pico-8 play session: mixed d-pad (fixed 12-tick cycle)

[t = 1 s] mixed d-pad (1.2s cycle ×~1): → ← ↑ ↓ + 🅾/❎ taps, ~1s
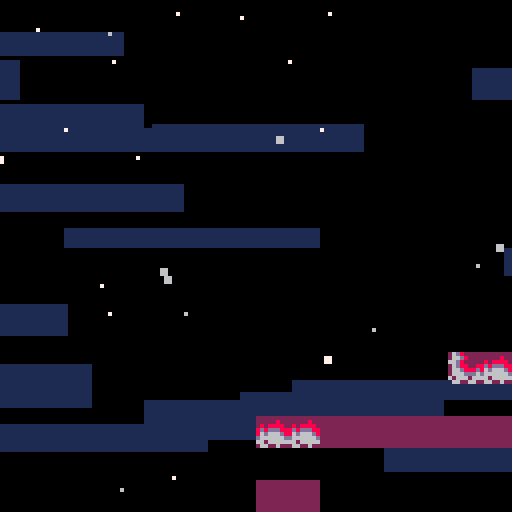
[t = 4 s] mixed d-pad (1.2s cycle ×~3): → ← ↑ ↓ + 🅾/❎ taps, ~4s
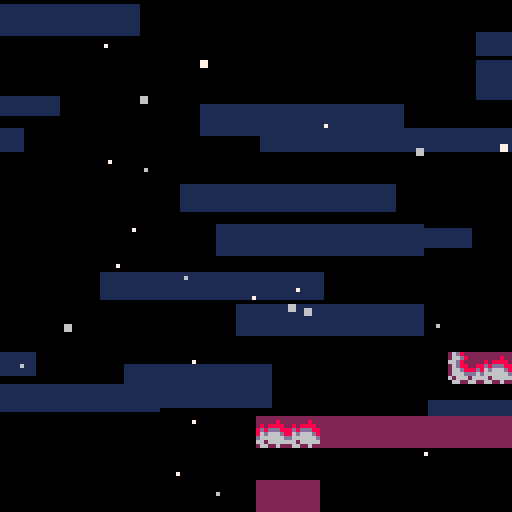
[t = 6 s] mixed d-pad (1.2s cycle ×~5): → ← ↑ ↓ + 🅾/❎ taps, ~6s
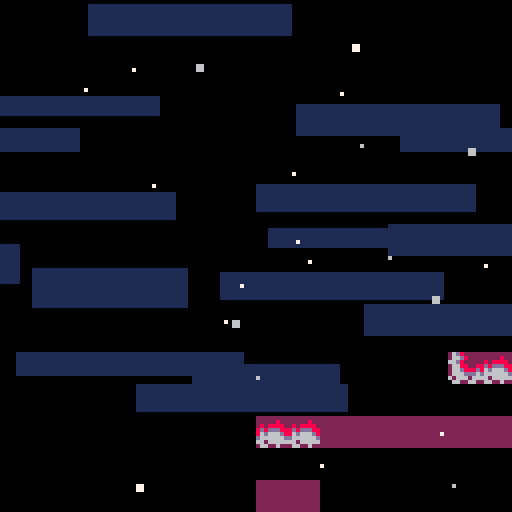
[t = 8 s] mixed d-pad (1.2s cycle ×~6): → ← ↑ ↓ + 🅾/❎ taps, ~8s
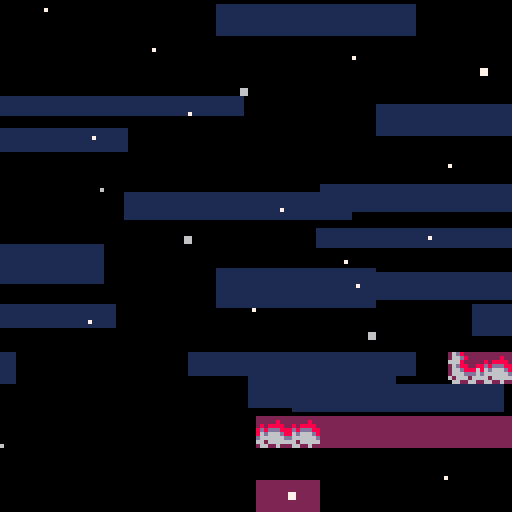

pico-8 cartridge
version 41
__lua__
--newleste.p8 core

--core programming by antibrain
--core sprites by antibrain

--original game by:
--maddy thorson + noel berry

-- based on evercore v2.0.2
--with major project contributions by
--taco360, meep, gonengazit, and akliant

-- [data structures]

function vector(x,y)
  return {x=x,y=y}
end

function rectangle(x,y,w,h)
  return {x=x,y=y,w=w,h=h}
end

-- [globals]


objects,got_fruit, --tables
freeze,delay_restart,sfx_timer,ui_timer, --timers
cam_x,cam_y,cam_spdx,cam_spdy,cam_gain,cam_offx,cam_offy, --camera values <camtrigger>
_pal, --for outlining
shake,screenshake
=
{},{},
0,0,0,-99,
0,0,0,0,0.1,0,0,
pal,
0,false

lava=false
lt=0

local _g=_ENV --for writing to global vars

-- [entry point]

function _init()
  max_djump,deaths,frames,seconds,minutes,time_ticking,berry_count=1,0,0,0,0,true,0
  music(0,0,7)
  load_level(1)
end


-- [effects]

clouds={}
for i=0,16 do
  add(clouds,{
    x=rnd"128",
    y=rnd"128",
    spd=1+rnd"4",
    w=32+rnd"32"
  })
end

particles={}
for i=0,24 do
  add(particles,{
    x=rnd"128",
    y=rnd"128",
    s=flr(rnd"1.25"),
    spd=0.25+rnd"5",
    off=rnd(),
    c=6+rnd"2",
  })
end

dead_particles={}

-- [player entity]

player={
  init=function(_ENV)
    djump, hitbox, collides,layer = max_djump, rectangle(1,3,6,5), true,2
    canslide=true
    --<fruitrain>--
    -- ^ refers to setting berry_timer and berry_count to 0
    foreach(split"grace,jbuffer,dash_time,dash_effect_time,dash_target_x,dash_target_y,dash_accel_x,dash_accel_y,spr_off,berry_timer,berry_count", function(var)
      _ENV[var]=0
    end)
    create_hair(_ENV)
  end,
  update=function(_ENV)
    if pause_player then
      return
    end

    -- horizontal input
    local h_input=split"0,-1,1,1"[btn()%4+1]

    -- spike collision / bottom death
    if is_flag(0,0,-1) or
	    y>lvl_ph and not exit_bottom and not center then
	    kill_player(_ENV)
	   elseif center then
      if _ENV.y>lvl_ph+16 then
       _ENV.y=-16
      end
    end
    
    if lavaactive=="true" then
     if _ENV.y>ly-4 or _ENV.y<ly-96 then
      kill_player(_ENV)
     end
    elseif lavaactive=="up" then
     if _ENV.y>ly-4 then
      kill_player(_ENV)
     end 
    end

    -- on ground checks
    local on_ground=is_solid(0,1)

        -- <fruitrain> --
    if is_solid(0,1,true) then
      berry_timer+=1
    else
      berry_timer, berry_count=0, 0
    end

    for i,f in inext,fruitrain do
      if f.type==fruit and not f.golden and berry_timer>5 then
        -- to be implemented:
        -- save berry
        -- save golden
        berry_count+=1
        _g.berry_count+=1
        berry_timer, got_fruit[f.fruit_id]=-5, true
        init_object(lifeup, f.x, f.y,berry_count)
        del(fruitrain, f)
        destroy_object(f);
        (fruitrain[i] or {}).target=f.target
      end
    end
    -- </fruitrain> --

    -- landing smoke
    if on_ground and not was_on_ground then
      init_smoke(0,4)
    end

    -- jump and dash input
    local jump,dash=btn(🅾️) and not p_jump,btn(❎) and not p_dash
    p_jump,p_dash=btn(🅾️),btn(❎)

    -- jump buffer
    if jump then
      jbuffer=5
    end
    jbuffer=max(jbuffer-1)

    -- grace frames and dash restoration
    if on_ground then
      grace=7
      if djump<max_djump and not is_core(0,1) then
        psfx"22"
        djump=max_djump
      end
    end
    grace=max(grace-1)

    -- dash effect timer (for dash-triggered events, e.g., berry blocks)
    dash_effect_time-=1

    -- dash startup period, accel toward dash target speed
    if dash_time>0 then
      init_smoke()
      dash_time-=1
      spd=vector(
        appr(spd.x,dash_target_x,dash_accel_x),
        appr(spd.y,dash_target_y,dash_accel_y)
      )
    else
      -- x movement
      local accel=on_ground and 0.6 or 0.4

      -- set x speed
      spd.x=abs(spd.x)<=1 and
        appr(spd.x,h_input,accel) or
        appr(spd.x,sign(spd.x),0.15)

      -- facing direction
      if spd.x~=0 then
        flip.x=spd.x<0
      end

      -- y movement
      local maxfall=2

      -- wall slide
      if is_solid(h_input,0) and _ENV.canslide then
        maxfall=0.4
        -- wall slide smoke
        if rnd()<0.2 then
          init_smoke(h_input*6)
        end
      end

      -- apply gravity
      if not on_ground then
        spd.y=appr(spd.y,maxfall,abs(spd.y)>0.15 and 0.21 or 0.105)
      end

      -- jump
      if jbuffer>0 then
        if grace>0 then
          -- normal jump
          psfx"18"
          jbuffer,grace,spd.y=0,0,-2
          init_smoke(0,4)
        else
          -- wall jump
          local wall_dir=is_solid(-3,0) and -1 or is_solid(3,0) and 1
          if wall_dir then
            psfx"19"
            jbuffer,spd=0,vector(wall_dir*-2,-2)
            -- wall jump smoke
            init_smoke(wall_dir*6)
          end
        end
      end

      -- dash
      if dash then
        if djump>0 then
          init_smoke()
          djump-=1
          dash_time,_g.has_dashed,dash_effect_time=4, true, 10
          -- vertical input
          local v_input=btn(⬆️) and -1 or btn(⬇️) and 1 or 0
          -- calculate dash speeds
          local dspd=h_input&v_input==0 and 5 or 3.5355339059
          spd=vector(h_input~=0 and h_input*dspd or
          v_input~=0 and 0 or flip.x and -1 or 1,
          v_input*dspd)
          -- effects
          psfx"20"
          _g.freeze,_g.shake=2,5
          -- dash target speeds and accels
          dash_target_x,dash_target_y,dash_accel_x,dash_accel_y=
          2*sign(spd.x), split"-1.5,0,2"[v_input+2],
          v_input==0 and 1.5 or 1.06066017177 , spd.x==0 and 1.5 or 1.06066017177 -- 1.5 * sqrt()


          -- emulate soft dashes
          if ph_input==-h_input and oob(ph_input,0) then
            spd.x=0
          end

        else
          -- failed dash smoke
          psfx"21"
          init_smoke()
        end
      end
    end

    -- animation
    spr_off+=0.25
    sprite = on_ground and (
      btn(⬇️) and 6 or -- crouch
      btn(⬆️) and 7 or -- look up
      spd.x*h_input~=0 and 1+spr_off%4 or 1) -- walk or stand
      or is_solid(h_input,0) and 5 or 3 -- wall slide or mid air

    update_hair(_ENV)

    -- exit level (except summit)
    if (exit_right and left()>=lvl_pw or
        exit_top and y<-4 or
        exit_left and right()<0 or
        exit_bottom and top()>=lvl_ph) and levels[lvl_id+1] then
      next_level()
    end

    -- was on the ground, previous horizontal input (for soft dashes)
    was_on_ground,ph_input=on_ground, h_input
  end,

  draw=function(_ENV)
    -- draw player hair and sprite
    pal(2,djump==2 and 8 or 2)
    pal(8,djump==1 and 8 or djump==2 and 2 or 12)
    draw_hair(_ENV)
    draw_obj_sprite(_ENV)
    pal()
  end
}

function create_hair(_ENV)
  hair={}
  for i=1,5 do
    add(hair,vector(x,y))
  end
end


function update_hair(_ENV)
  local last=vector(x+(flip.x and 6 or 1),y+(btn(⬇️) and 4 or 2.9))
  foreach(hair, function(h)
    h.x+=(last.x-h.x)/1.5
    h.y+=(last.y+0.5-h.y)/1.5
    last=h
  end)
end

function draw_hair(_ENV)
  for i,h in inext,hair do
    circfill(round(h.x),round(h.y),split"2,2,1,1,1"[i],8)
  end
end

-- [other entities]

player_spawn={
  init=function(_ENV)
    layer=2
    sfx"15"
    sprite=3
    target=y
    y=min(y+48,lvl_ph)
    _g.cam_x,_g.cam_y=mid(x,64,lvl_pw-64),mid(y,64,lvl_ph-64)
    spd.y=-4
    state=0
    delay=0
    create_hair(_ENV)
    djump=max_djump
    --- <fruitrain> ---
    foreach(fruitrain, function(f)
      --this gets called many times but saves tokens for checking if fruitrain is empty
      fruitrain[1].target=_ENV

      add(objects,f)
      f.x,f.y=x,y
      fruit.init(f)
    end)
    --- </fruitrain> ---
  end,
  update=function(_ENV)
    -- jumping up
    if state==0 and y<target+16 then
        state,delay=1, 3
    -- falling
    elseif state==1 then
      spd.y+=0.5
      if spd.y>0 then
        if delay>0 then
          -- stall at peak
          spd.y=0
          delay-=1
        elseif y>target then
          -- clamp at target y
          y,spd,state,delay,_g.shake=target,vector(0,0),2,5,4
          init_smoke(0,4)
          sfx"16"
        end
      end
    -- landing and spawning player object
    elseif state==2 then
      delay-=1
      sprite=6
      if delay<0 then
        destroy_object(_ENV)
        local p=init_object(player,x,y);
        --- <fruitrain> ---
        (fruitrain[1] or {}).target=p
        --- </fruitrain> ---
      end
    end
    update_hair(_ENV)
  end,
  draw=player.draw
  -- draw=function(this)
  --   set_hair_color(max_djump)
  --   draw_hair(this,1)
  --   draw_obj_sprite(this)
  --   unset_hair_color()
  -- end
}

--<camtrigger>--
camera_trigger={
  update=function(_ENV)
    if timer and timer>0 then
      timer-=1
      if timer==0 then
        _g.cam_offx,_g.cam_offy=offx,offy
      else
        _g.cam_offx+=cam_gain*(offx-cam_offx)
        _g.cam_offy+=cam_gain*(offy-cam_offy)
      end
    elseif player_here() then
      timer=5
    end
  end
}
--</camtrigger>--


spring={
  init=function(_ENV)
    delta,dir=0,sprite==9 and 0 or is_solid(-1,0) and 1 or -1
  end,
  update=function(_ENV)
    delta*=0.75
    --can save tokens by setting hit as _ENV
    --but i'm not desperate enough yet
    local hit=player_here()
    if hit then
      if dir==0 then
        hit.move(0,y-hit.y-4,1)
        hit.spd.x*=0.2
        hit.spd.y=-3
      else
        hit.move(x+dir*4-hit.x,0,1)
        hit.spd=vector(dir*3,-1.5)
      end
      hit.dash_time,hit.dash_effect_time,delta,hit.djump=0,0,4,max_djump
    end
  end,
  draw=function(_ENV)
    local delta=flr(delta)
    if dir==0 then
      sspr(72,0,8,8-delta,x,y+delta)
    else
      spr(8,dir==-1 and x+delta or x,y,1-delta/8,1,dir==1)
    end
  end
}

refill={
  init=function(_ENV)
    offset,timer,hitbox=rnd(),0,rectangle(-1,-1,10,10)
  end,
  update=function(_ENV)
    if timer>0 then
      timer-=1
      if timer==0 then
        psfx"12"
        init_smoke()
      end
    else
      offset+=0.02
      local hit=player_here()
      if hit and hit.djump<max_djump then
        psfx"11"
        init_smoke()
        hit.djump,timer=max_djump,60
      end
    end
  end,
  draw=function(_ENV)
    if timer==0 then
      spr(15,x,y+sin(offset)+0.5)
    else
      -- color"7"
      -- line(x,y+4,x+3,y+7)
      -- line(x+4,y+7,x+7,y+4)
      -- line(x+7,y+3,x+4,y)
      -- line(x+3,y,x,y+3)
      foreach(split(
      [[0,4,3,7
      4,7,7,4
      7,3,4,0
      3,0,0,3]],"\n"),function(t)
        local o1,o2,o3,o4=unpack(split(t))
        line(x+o1,y+o2,x+o3,y+o4,7)
      end
      )
    end
  end
}

fall_floor={
  init=function(_ENV)
    solid_obj,state,unsafe_ground,delay=true,0,true,0
  end,
  update=function(_ENV)
    --it looks like weird stuff goes on here with the decimal constants (mostly to ensure rounding correctly), but it should be equivalent to vanilla
    --(and if i made an error, probably no one cares)
    -- idling
    if delay>0 then
      delay-=0.2
    elseif state==0 then
      for i=-1,1 do
        if check(player,i,abs(i)-1) then
          psfx"13"
          state,delay=1,2.79
          init_smoke()
          break
        end
      end
    -- shaking
    elseif state==1 then
      state,delay,collideable=2,11.79--,false
    -- invisible, waiting to reset
    else
      if not player_here() then
        psfx"12"
        state,collideable=0,true
        init_smoke()
      end
    end
    --if sprite 0 is not empty, need to fixup this
    sprite=state==1 and 25.8-delay or state==0 and 23
  end
}

smoke={
  init=function(_ENV)
    layer,spd,flip=3,vector(0.3+rnd"0.2",-0.1),vector(rnd()<0.5,rnd()<0.5)
    x+=-1+rnd"2"
    y+=-1+rnd"2"
  end,
  update=function(_ENV)
    sprite+=0.2
    if sprite>=29 then
      destroy_object(_ENV)
    end
  end
}
launch={
init=function(_ENV)
 _ENV.segments={}
 add(_ENV.segments,{x=_ENV.x,y=_ENV.y,s=65})
 _ENV.checkx=8
 _ENV.checky=0
 _ENV.c=true
 _ENV.cd=true
 _ENV.solid_obj=true
 _ENV.maxcheckx=0
 _ENV.maxchecky=0
 _ENV.q=0
 _ENV.hide=false
 _ENV.hide_for=0
 _ENV.ox=_ENV.x
 _ENV.oy=_ENV.y
 _ENV.h=0
 _ENV.e="0"
 _ENV.shatter=false
end,
update=function(_ENV)
if _ENV.c then
 if tile_at(
 (_ENV.x+_ENV.checkx)/8,
 (_ENV.y+_ENV.checky)/8)==81 then
  add(_ENV.segments,
  {x=_ENV.x+_ENV.checkx,
  y=_ENV.y+_ENV.checky,
  s=tile_at(
  (_ENV.x+_ENV.checkx)/8,
  (_ENV.y+_ENV.checky)/8),
  fx=false,
  fy=false})
  _ENV.checkx+=8
 else
  _ENV.maxcheckx=_ENV.checkx
  _ENV.maxchecky=_ENV.segments[#_ENV.segments].y
  _ENV.checky+=8
  _ENV.checkx=0
  if tile_at((_ENV.x+_ENV.checkx)/8,(_ENV.y+_ENV.checky)/8)!=81 then
   _ENV.c=false
   _ENV.hitbox=rectangle(
   0,
   0,
   _ENV.maxcheckx,
   _ENV.checky)
  end
 end
elseif _ENV.cd then 
 for i in all(_ENV.segments) do
  if i.x==_ENV.segments[#_ENV.segments].x then
   i.fx=true
   if i.y==_ENV.y then
    i.s=65
   end
  end
  if i.x==_ENV.x and i.y>_ENV.y then
   i.s=36
  end
  if i.y==_ENV.segments[#_ENV.segments].y then
   i.fy=true
   if i.x==_ENV.segments[#_ENV.segments].x or i.x==_ENV.x then
    i.s=65
   end
  end
  i.ox=i.x
  i.oy=i.y
  _ENV.x=_ENV.ox
  _ENV.y=_ENV.oy
 end
 _ENV.cd=false
end
if _ENV.hide==false and lava then 
   _ENV.hitbox=rectangle(
   -1,
   -1,
   _ENV.maxcheckx+2,
   _ENV.checky)
 hit=_ENV.player_here()
if hit and not _ENV.hide then
_ENV.q+=0.0333
if _ENV.q<0.5 then
 for i in all(_ENV.segments) do
  i.y+=_ENV.q
 end
 _ENV.y+=_ENV.q
 hit.y+=_ENV.q
elseif _ENV.q>0 then
 _ENV.q-=2
end
 _ENV.h+=1
if _ENV.h>20 then
 psfx"8"
 hit.spd=vector(hit.spd.x,-3.14)
 _ENV.hide=true
 _ENV.hide_for=80
 _ENV.h=0
 _ENV.q=0
end
end
   _ENV.hitbox=rectangle(
   0,
   0,
   _ENV.maxcheckx,
   _ENV.checky)
elseif not _ENV.hide then
   _ENV.hitbox=rectangle(
   -1,
   -1,
   _ENV.maxcheckx+2,
   _ENV.checky)
   hit=_ENV.player_here()
if hit then
 _ENV.shatter=true
end
if _ENV.shatter then
psfx"15"
_ENV.q+=0.03
if _ENV.q<0.5 then
 for i in all(_ENV.segments) do
  i.y+=_ENV.q
 end
 _ENV.y+=_ENV.q
if hit then
 hit.y+=_ENV.q
end
elseif _ENV.q>0 then
end
 _ENV.h+=1
if _ENV.h>20 then
 _ENV.hide=true
 _ENV.hide_for=80
 _ENV.h=0
 _ENV.q=0
end
end
   _ENV.hitbox=rectangle(
   0,
   0,
   _ENV.maxcheckx,
   _ENV.checky)
end
if _ENV.hide==false then
_ENV.outline=false
end
if _ENV.hide then
_ENV.outline=true
_ENV.hitbox=rectangle(0,0,_ENV.maxcheckx,_ENV.checky)
_ENV.solid_obj=false
_ENV.hide_for-=1
hit=_ENV.player_here()
if _ENV.hide_for<=0 and not hit then
 _ENV.hide_for=0
 for i in all(_ENV.segments) do
  _ENV.init_smoke(0,0)
 end
 _ENV.hide=false
 _ENV.solid_obj=true
 for i in all(_ENV.segments) do
  i.x=i.ox
  i.y=i.oy
 end
  _ENV.x=_ENV.ox
  _ENV.y=_ENV.oy
  _ENV.shatter=false
end
end
if not hit and _ENV.cd==false then
if _ENV.shatter==false or _ENV.hide then
 _ENV.x=_ENV.ox
 _ENV.y=_ENV.oy
 for i in all(_ENV.segments) do
  i.x=i.ox
  i.y=i.oy
 end
 _ENV.q=0
 _ENV.h=0
end
end
if lava then
 _ENV.shatter=false
end
end,

draw=function(_ENV)
if _ENV.hide==false then 
 if _ENV.cd==false then
  pal(2,1)
  pal(8,13)
  pal(11,8)
  pal(3,2)
  for i in all(_ENV.segments) do
   if i.y>_ENV.y and i.y<_ENV.segments[#_ENV.segments].y then
    spr(38,_ENV.segments[#_ENV.segments].x,i.y)
   end
   spr(i.s,i.x,i.y,1,1,i.fx,i.fy)
   rectfill(_ENV.x+8,_ENV.y+8,_ENV.segments[#_ENV.segments].x-1,_ENV.segments[#_ENV.segments].y-1,2)
   if lava==false then
    pal(11,12)
    pal(3,1)
   end
   spr(66,(_ENV.x+_ENV.segments[#_ENV.segments].x)/2,(_ENV.y+_ENV.segments[#_ENV.segments].y)/2)
  end
  pal()
 end
elseif player_here() then
 rect(_ENV.x-1,_ENV.y-1,_ENV.segments[#_ENV.segments].x+8,_ENV.segments[#_ENV.segments].y+8,6)
end
end
}
heart={
  init=function(_ENV)
   _ENV.offset=rnd()
   _ENV.outline=true
   _ENV.start=_ENV.y
   _ENV.e=false
   _ENV.solid_obj=false
   _ENV.hitbox=rectangle(0,0,16,16)
   _ENV.hide=false
  end,
  update=function(_ENV)
    _ENV.midx=_ENV.x+8
    _ENV.midy=_ENV.y+8
    hit=_ENV.player_here()    
    if hit and _ENV.hide==false then
     if hit.x>_ENV.midx then
      hit.spd=vector(0.3*(hit.x-(_ENV.x+8)),hit.spd.y)
     end
     if hit.x<_ENV.midx then
      hit.spd=vector(0.3*(hit.x-(_ENV.x)),hit.spd.y)
     end
     if hit.y<_ENV.midy then
      hit.spd=vector(hit.spd.x,0.2*(hit.y-(_ENV.y)))
     end
     if hit.y>_ENV.midy then
      hit.spd=vector(hit.spd.x,0.05*(hit.y-(_ENV.y-8)))
     end         
    end
    if hit and hit.dash_effect_time>0 then
     _ENV.e=true
     for ox=0,8,8 do
      for oy=0,8,8 do
       _ENV.init_smoke(ox,oy)
      end
     end
     _ENV.hide=true
    end
    if not _ENV.show and _ENV.e then
      sfx"55"
      sfx_timer,_ENV.show,time_ticking=30,true,false
    end
      _ENV.offset+=0.01
      _ENV.y=_ENV.start+sin(_ENV.offset)*2
  end,
  draw=function(_ENV)
   if _ENV.hide==false then
    sspr(112,16,8,16,_ENV.x,_ENV.y)
    sspr(112,16,8,16,_ENV.x+8,_ENV.y,8,16,true)
   end
    if _ENV.show then
      pal()
      camera()
      rectfill(32,2,96,31,0)
      spr(10,55,6)
      ?"x"..berry_count,64,9,7
      draw_time(49,16)
      ?"deaths:"..deaths,48,24,7
      camera(draw_x,draw_y)
    end
  end
}
bubble={
init=function(_ENV)
 _ENV.outline=true
 _ENV.hitbox=rectangle(2,5,10,12)
 _ENV.hide=false
end,
update=function(_ENV)
 if lava==false then
  _ENV.hitbox=rectangle(2,5,10,12)
 elseif lava then
  _ENV.hitbox=rectangle(4,4,12,12)
 end
 hit=_ENV.player_here()
 if hit and lava then
  kill_player(hit)
 end
 if _ENV.hide==false and lava==false then
 if hit and hit.y<_ENV.y+3 then
  if btn(🅾️) then
   hit.spd=vector(hit.spd.x,-2)
   psfx"1"
  else
   psfx"2"
   hit.spd=vector(hit.spd.x,-1.3)
  end
  _ENV.hide=true
  for ox=1,8,2 do
   _ENV.init_smoke(ox,2)
  end
 elseif hit then
  kill_player(hit) 
 end
 end
 if _ENV.sprite==64 then
  _ENV.y-=0.3
 elseif _ENV.sprite==80 then
  _ENV.y+=0.3
 elseif _ENV.sprite==96 then
  _ENV.x-=0.3
 elseif _ENV.sprite==112 then
  _ENV.x+=0.3
 end
 
 --placeholder screenwrapping
_ENV.x=_ENV.x%((lvl_w*8))
_ENV.y=_ENV.y%((lvl_h*8))
end,
draw=function(_ENV)
  if _ENV.hide==false and lava==false then--draw sprs
    sspr(0,32,8,16,_ENV.x,_ENV.y)
    sspr(0,32,8,16,_ENV.x+8,_ENV.y,8,16,true)
  elseif _ENV.hide==false and lava then
    sspr(0,48,8,16,_ENV.x,_ENV.y)
    sspr(0,48,8,16,_ENV.x+8,_ENV.y,8,16,true,true)
  end
end
}
booster={
 init=function(_ENV)
  _ENV.outline=true
  _ENV.solid_obj=false
  _ENV.hitbox=rectangle(5,0,3,9)
  _ENV.s=104
  _ENV.q=0
  _ENV.f=false
  _ENV.off=0
  _ENV.off2=0
 end,
 update=function(_ENV)
  if _ENV.sprite==47 then
   _ENV.f=true
   _ENV.hitbox=rectangle(-1,0,3,9)
  end
  hit=_ENV.player_here()
  if hit and lava==true then
   if hit.spd.y>-2 then
    hit.spd=vector(hit.spd.x,-abs(hit.spd.y)-0.4)
   end
  end
  if hit and lava==false then
   hit.canslide=false
  end
  if lava==true then
   _ENV.off+=1.2
   if _ENV.off>8 then _ENV.off=0 end
  end
  _ENV.off2+=0.5
  if _ENV.off2>2 then _ENV.off2=0 end
 end,
 draw=function(_ENV)
  if lava==true then
   sspr(120,8+_ENV.off,8,8,_ENV.x,_ENV.y,8,8,_ENV.f)
   if _ENV.off2==0 then
    pal(2,8)
   end
   if tile_at(_ENV.x/8,(_ENV.y/8)-1)!=_ENV.sprite then
    spr(97,_ENV.x,_ENV.y,1,1,_ENV.f)
   end
   if tile_at(_ENV.x/8,(_ENV.y/8)+1)!=_ENV.sprite then
    spr(97,_ENV.x,_ENV.y+4,1,1,_ENV.f)
   end
   pal()
  else
   spr(63,_ENV.x,_ENV.y,1,1,_ENV.f)
   if tile_at(_ENV.x/8,(_ENV.y/8)-1)!=_ENV.sprite then
    sspr(8,56,8,3,_ENV.x,_ENV.y,8,3,_ENV.f)
   end
   if tile_at(_ENV.x/8,(_ENV.y/8)+1)!=_ENV.sprite then
    sspr(8,61,8,3,_ENV.x,_ENV.y+5,8,3,_ENV.f)
   end
  end
 end
}
wall={
 init=function(_ENV)
  _ENV.id=_ENV.sprite==45 and true or false
 end,
 
 update=function(_ENV)
  hit=player_here()
  if _ENV.id and hit and lava then
   kill_player(hit)
  elseif hit and not lava and not _ENV.id then
   kill_player(hit)
  end
 end,
 
 draw=function(_ENV)
  if _ENV.id and lava then
   spr(45,_ENV.x,_ENV.y) 
  elseif not lava and not _ENV.id then
   spr(61,_ENV.x,_ENV.y)
  else
   
  end
 end
}
bumper={
  init=function(_ENV)
    _ENV.outline=true
    _ENV.solid_obj=false
    _ENV.hitbox=rectangle(0,0,16,16)
    _ENV.sy=32
    _ENV.is_active=true
    _ENV.eep=0
    _ENV.j,_ENV.q=0,0
    _ENV.startx=_ENV.x
    _ENV.starty=_ENV.y
    _ENV.off=0
    _ENV.off2=0
    _ENV.offj=0.01
    _ENV.offmul=rnd"1"
    if flr(rnd"2")==0 then
     _ENV.offj=-_ENV.offj
    end
  end,
  update=function(_ENV)
    _ENV.off+=_ENV.offj
    _ENV.off2+=_ENV.offj*3
    _ENV.x=_ENV.startx+sin(_ENV.off2)*1.1+_ENV.offmul
    _ENV.y=_ENV.starty+cos(_ENV.off)*1.2+_ENV.offmul
    _ENV.midx=_ENV.x+8
    _ENV.midy=_ENV.y+8
    _ENV.hitbox=rectangle(-1,-1,18,18)
    local hit=_ENV.player_here()
    if hit and not lava and _ENV.is_active then
     hit.grace=0 
     if hit.x>_ENV.midx then
      hit.spd=vector(0.6*(hit.x-(_ENV.x+8)),hit.spd.y)
     end
     if hit.x<_ENV.midx then
      hit.spd=vector(0.6*(hit.x-(_ENV.x)),hit.spd.y)
     end
     if hit.y<_ENV.midy then
      hit.spd=vector(hit.spd.x,0.4*(hit.y-(_ENV.y)))
     end
     if hit.y>_ENV.midy then
      hit.spd=vector(hit.spd.x,0.1*(hit.y-(_ENV.y-8)))
     end
     sfx"9"
     _ENV.is_active=false
     _ENV.eep=20
    end
    if lava and hit then
     kill_player(hit)
    end
    if lava then
     _ENV.sy=72
     _ENV.is_active=true
    elseif _ENV.is_active then
     _ENV.sy=64
    end
    if not _ENV.is_active then
     _ENV.sy=80
     _ENV.eep-=1
    end
    if _ENV.eep<=0 and not lava then
     _ENV.is_active=true
     _ENV.sy=64
     _ENV.q=0
     _ENV.j=0
    end
    if _ENV.j>2 then _ENV.j=0 end
    _ENV.hitbox=rectangle(3,3,13,13)
  end,
  draw=function(_ENV)
    sspr(_ENV.sy,16,8,16,_ENV.x,_ENV.y)
    sspr(_ENV.sy,16,8,16,_ENV.x+8,_ENV.y,8,16,true)
    if not _ENV.is_active and _ENV.q<15 then
     circ(_ENV.x+7,_ENV.y+7,10+_ENV.j,12)
     circ(_ENV.x+8,_ENV.y+7,10+_ENV.j,12)
     circ(_ENV.x+7,_ENV.y+8,10+_ENV.j,12)
     circ(_ENV.x+8,_ENV.y+8,10+_ENV.j,12)
     _ENV.q+=5
     _ENV.j+=1
    end
  end
}

switch={

init=function(_ENV) 
 _ENV.outline=true
 _ENV.tp=_ENV.sprite==59 and true or false
 _ENV.active=true
 _ENV.x+=4
 _ENV.hitbox=rectangle(0,0,8,8)
end,

update=function(_ENV)
 
 local hit=player_here()
 
 if not lava and not _ENV.tp then
  _ENV.active=false
 elseif not _ENV.tp then
  _ENV.active=true
 elseif not lava then
  _ENV.active=true
 end
 
 if hit and _ENV.active and _ENV.tp then
  _g.lava=true
  _ENV.active=false
 elseif hit and _ENV.active then
  _g.lava=false
  _ENV.active=false
 end

end,

draw=function(_ENV)

if _ENV.active then
  spr(_ENV.sprite,_ENV.x,_ENV.y)
else
  spr(_ENV.sprite+1,_ENV.x,_ENV.y)
end

end

}

--- <fruitrain> ---
fruitrain={}
fruit={
  check_fruit=true,
  init=function(_ENV)
    y_,off,tx,ty,golden=y,0,x,y,sprite==11
    if golden and deaths>0 then
      destroy_object(_ENV)
    end
  end,
  update=function(_ENV)
    if target then
      tx+=0.2*(target.x-tx)
      ty+=0.2*(target.y-ty)
      local dtx,dty=x-tx,y_-ty
      local a,k=atan2(dtx,dty),dtx^2+dty^2 > r^2 and 0.2 or 0.1
      x+=k*(r*cos(a)-dtx)
      y_+=k*(r*sin(a)-dty)
    else
      local hit=player_here()
      if hit then
        hit.berry_timer,target,r=
        0,fruitrain[#fruitrain] or hit,fruitrain[1] and 8 or 12
        add(fruitrain,_ENV)
      end
    end
    off+=0.025
    y=y_+sin(off)*2.5
  end
}
--- </fruitrain> ---

fly_fruit={
  check_fruit=true,
  init=function(_ENV)
    start,step,sfx_delay=y,0.5,8
  end,
  update=function(_ENV)
    --fly away
    if has_dashed then
      sfx_delay-=1
      if sfx_delay==0 then
       _g.sfx_timer=20
       sfx"10"
      end
      spd.y=appr(spd.y,-3.5,0.25)
      if y<-16 then
        destroy_object(_ENV)
      end
    -- wait
    else
      step+=0.05
      spd.y=sin(step)*0.5
    end
    -- collect
    if player_here() then
      --- <fruitrain> ---
      init_smoke(-6)
      init_smoke(6)

      local f=init_object(fruit,x,y,10) --if this happens to be in the exact location of a different fruit that has already been collected, this'll cause a crash
      --TODO: fix this if needed
      f.fruit_id=fruit_id
      fruit.update(f)
      --- </fruitrain> ---
      destroy_object(_ENV)
    end
  end,
  draw=function(_ENV)
    spr(10,x,y)
    for ox=-6,6,12 do
      spr((has_dashed or sin(step)>=0) and 12 or y>start and 14 or 13,x+ox,y-2,1,1,ox==-6)
    end
  end
}

lifeup={
  init=function(_ENV)
    spd.y,duration,flash,_g.sfx_timer,outline=-0.25,30,0,20--,false
    sfx"9"
  end,
  update=function(_ENV)
    duration-=1
    if duration<=0 then
      destroy_object(_ENV)
    end
    flash+=0.5
  end,
  draw=function(_ENV)
    --<fruitrain>--
    ?split"1000,2000,3000,4000,5000,1up"[min(sprite,6)],x-4,y-4,7+flash%2
    --<fruitrain>--
  end
}


psfx=function(num)
  if sfx_timer<=0 then
   sfx(num)
  end
end

-- [tile dict]
tiles={}
foreach(split([[
1,player_spawn
8,spring
9,spring
10,fruit
11,fruit
12,fly_fruit
15,refill
23,fall_floor
40,bumper
43,switch
59,switch
31,booster
47,booster
65,launch
46,heart
64,bubble
80,bubble
96,bubble
112,bubble
45,wall
61,wall
]],"\n"),function(t)
 local tile,obj=unpack(split(t))
 tiles[tile]=_ENV[obj]
end)

-- [object functions]

function init_object(_type,sx,sy,tile)
  --generate and check berry id
  local id=sx..","..sy..","..lvl_id
  if _type.check_fruit and got_fruit[id] then
    return
  end
  --local _g=_g
  local _ENV=setmetatable({},{__index=_g})
  type, collideable, sprite, flip, x, y, hitbox, spd, rem, fruit_id, outline, draw_seed=
  _type, true, tile, vector(), sx, sy, rectangle(0,0,8,8), vector(0,0), vector(0,0), id, true, rnd()

  function left() return x+hitbox.x end
  function right() return left()+hitbox.w-1 end
  function top() return y+hitbox.y end
  function bottom() return top()+hitbox.h-1 end

  function is_solid(ox,oy,require_safe_ground)
    for o in all(objects) do
      if o!=_ENV and (o.solid_obj or o.semisolid_obj and not objcollide(o,ox,0) and oy>0) and objcollide(o,ox,oy) and not (require_safe_ground and o.unsafe_ground) then
        return true
      end
    end
    return oy>0 and not is_flag(ox,0,3) and is_flag(ox,oy,3) or  -- one way platform or
            is_flag(ox,oy,0) -- solid terrain
  end
  function is_core(ox,oy)
   for o in all(objects) do
     if o!=ENV and (o.solid_obj or o.semisolid_obj and not obj.objcollide(o,ox,0) and oy>0) and objcollide(o,ox,oy) then
       return true
     end
   end
   return _ENV.is_flag(ox,oy,6)
  end
  function oob(ox,oy)
    return not exit_left and left()+ox<0 or not exit_right and right()+ox>=lvl_pw or top()+oy<=-8
  end

  
  function is_flag(ox,oy,flag)
    for i=mid(0,lvl_w-1,(left()+ox)\8),mid(0,lvl_w-1,(right()+ox)/8) do
      for j=mid(0,lvl_h-1,(top()+oy)\8),mid(0,lvl_h-1,(bottom()+oy)/8) do
        local tile=tile_at(i,j)
        if flag>=0 then
          if fget(tile,flag) and (flag~=3 or j*8>bottom()) then
            return true
          end
        elseif ({spd.y>=0 and bottom()%8>=6,
          spd.y<=0 and top()%8<=2,
          spd.x<=0 and left()%8<=2,
          spd.x>=0 and right()%8>=6})[tile-15] then
            return true
        end
      end
    end
  end
  function objcollide(other,ox,oy)
    return other.collideable and
    other.right()>=left()+ox and
    other.bottom()>=top()+oy and
    other.left()<=right()+ox and
    other.top()<=bottom()+oy
  end
  function check(type,ox,oy)
    for other in all(objects) do
      if other.type==type and other~=_ENV and objcollide(other,ox,oy) then
        return other
      end
    end
  end

  function player_here()
    return check(player,0,0)
  end

  function move(ox,oy,start)
    for axis in all{"x","y"} do
      rem[axis]+=vector(ox,oy)[axis]
      local amt=round(rem[axis])
      rem[axis]-=amt

      local upmoving=axis=="y" and amt<0
      local riding,movamt=not player_here() and check(player,0,upmoving and amt or -1)--,nil
      if collides then
        local step,p=sign(amt),_ENV[axis]
        local d=axis=="x" and step or 0
        for i=start,abs(amt) do
          if is_solid(d,step-d) or oob(d,step-d) then
            spd[axis],rem[axis]=0,0
            break
          else
            _ENV[axis]+=step
          end
        end
        movamt=_ENV[axis]-p --save how many px moved to use later for solids
      else
        movamt=amt
        if (solid_obj or semisolid_obj) and upmoving and riding then
          movamt+=top()-bottom()-1
          local hamt=round(riding.spd.y+riding.rem.y)
          hamt+=sign(hamt)
          if movamt<hamt then
            riding.spd.y=max(riding.spd.y)--,0)
          else
            movamt=0
          end
        end
        _ENV[axis]+=amt
      end
      if (solid_obj or semisolid_obj) and collideable then
        collideable=false
        local hit=player_here()
        if hit and solid_obj then
          hit.move(axis~="x" and 0 or amt>0 and right()+1-hit.left() or amt<0 and left()-hit.right()-1,
                  axis~="y" and 0 or amt>0 and bottom()+1-hit.top() or amt<0 and top()-hit.bottom()-1,
                  1)
          if player_here() then
            kill_player(hit)
          end
        elseif riding then
          riding.move(vector(movamt,0)[axis],vector(0,movamt)[axis],1)
        end
        collideable=true
      end
    end
  end

  function init_smoke(ox,oy)
    init_object(smoke,x+(ox or 0),y+(oy or 0),26)
  end



  add(objects,_ENV);

  (type.init or time)(_ENV)

  return _ENV
end

function destroy_object(obj)
  del(objects,obj)
end

function kill_player(obj)
  sfx_timer,shake=12,9
  sfx"17"
  deaths+=1
  destroy_object(obj)
  --dead_particles={}
  for dir=0,0.875,0.125 do
    add(dead_particles,{
      x=obj.x+4,
      y=obj.y+4,
      t=2,
      dx=sin(dir)*3,
      dy=cos(dir)*3
    })
  end
    -- <fruitrain> ---
  foreach(fruitrain,function(f)
    full_restart = full_restart or f.golden
  end)
  fruitrain={}
  --- </fruitrain> ---
  delay_restart=15
  -- <transition>
  tstate=0
  -- </transition>
end

-- [room functions]


function next_level()
  load_level(lvl_id+1)
end

function load_level(id)
  --remove existing objects
  foreach(objects,destroy_object)

  --reset camera speed, drawing timer setup
  ui_timer,cam_spdx,cam_spdy,has_dashed=5,0,0--,false

  local diff_level=lvl_id~=id

  --set level index
  lvl_id=id

  --set level globals
  local tbl=split(levels[lvl_id])
  for i=1,4 do
    _ENV[split"lvl_x,lvl_y,lvl_w,lvl_h"[i]]=tbl[i]*16
  end

  lvl_pw,lvl_ph=lvl_w*8,lvl_h*8

  local exits=tonum(tbl[5]) or 0b0001

  -- exit_top,exit_right,exit_bottom,exit_left=exits&1!=0,exits&2!=0,exits&4!=0, exits&8!=0
  for i,v in inext,split"exit_top,exit_right,exit_bottom,exit_left" do
    _ENV[v]=exits&(0.5<<i)~=0
  end
  lvl_li=tbl[6]
  lavaspd=tonum(tbl[8])
  if tbl[9]==true then
   center=true
  else
   center=false
  end
  lavaactive=lvl_li
  if tbl[7]=="lava" then
   lava=true
  else
   lava=false
  end
  ly=lvl_h*8
  --reload map
  if diff_level then
    reload()
  end
    --chcek for mapdata strings
  if mapdata[lvl_id] then
    --hex loaded levels go at (0,0), despite what the levels table says (to make everhorn nicer)
    lvl_x,lvl_y=0,0
    if diff_level then
      --replace mapdata with base256
      --encoding is offset by 1, to avoid shenanigans with null chars
      for i=0,#mapdata[lvl_id]-1 do
        mset(i%lvl_w,i\lvl_w,ord(mapdata[lvl_id][i+1])-1)
      end
    end
  end

  -- entities
  for tx=0,lvl_w-1 do
    for ty=0,lvl_h-1 do
      local tile=tile_at(tx,ty)
      if tiles[tile] then
        init_object(tiles[tile],tx*8,ty*8,tile)
      end
    end
  end

  foreach(objects,function(_ENV)
    (type.end_init or time)(_ENV)
  end)
  
  if lavaactive=="true" then
   if lava==true then
    ly-=lavaspd
   else
    ly+=lavaspd
   end
  elseif lavaactive=="up" then
   if lava==true then
    ly-=lavaspd
    if cam_y+64<ly then ly-=lavaspd*4.2 end
   else
    ly-=lavaspd-0.1
    if cam_y+64<ly then ly-=lavaspd*3.9 end
   end
  else
   ly=lvl_h*8
  end

  --<camtrigger>--
  --generate camera triggers
  cam_offx,cam_offy=0,0
  for s in all(camera_offsets[lvl_id]) do
    local tx,ty,tw,th,offx_,offy_=unpack(split(s))
    local _ENV=init_object(camera_trigger,tx*8,ty*8)
    hitbox.w,hitbox.h,offx,offy=tw*8,th*8,offx_,offy_
  end
  --</camtrigger>--
end

-- [main update loop]

function _update()
  frames+=1
  if time_ticking then
    seconds+=frames\30
    minutes+=seconds\60
    seconds%=60
  end
  frames%=30

  sfx_timer=max(sfx_timer-1)

  -- cancel if freeze
  if freeze>0 then
    freeze-=1
    return
  end

  -- screenshake toggle
  if btnp(⬆️,1) then
    screenshake=not screenshake
  end

  -- restart (soon)
  if delay_restart>0 then
    cam_spdx,cam_spdy=0,0
    delay_restart-=1
    if delay_restart==0 then
      -- <fruitrain> --
      if full_restart then
        full_restart=false
        _init()
      -- </fruitrain> --
      else
        load_level(lvl_id)
      end
    end
  end

  -- update each object
  foreach(objects,function(_ENV)
    move(spd.x,spd.y,type==player and 0 or 1);
    (type.update or time)(_ENV)
    draw_seed=rnd()
  end)

  --move camera to player
  foreach(objects,function(_ENV)
    if type==player or type==player_spawn then
      move_camera(_ENV)
    end
  end)
  
    if lavaactive=="true" then
   if lava==true then
    ly-=lavaspd
   else
    ly+=lavaspd
   end
  elseif lavaactive=="up" then
   if lava==true then
    ly-=lavaspd
    if cam_y+64<ly then ly-=lavaspd*4.2 end
   else
    ly-=lavaspd-0.1
    if cam_y+64<ly then ly-=lavaspd*3.9 end
   end
  else
   ly=lvl_h*8
  end

end

-- [drawing functions]

function _draw()
  if freeze>0 then
    return
  end
  
  --set cam draw position
  draw_x,draw_y=round(cam_x)-64,round(cam_y)-64

  if shake>0 then
    shake-=1
    if screenshake then
      draw_x+=-2+rnd"5"
      draw_y+=-2+rnd"5"
    end
  end
  camera(draw_x,draw_y)

  -- draw bg color
  cls()

  -- bg clouds effect
  foreach(clouds,function(_ENV)
    x+=spd-_g.cam_spdx
    _g.rectfill(x+_g.draw_x,y+_g.draw_y,x+w+_g.draw_x,y+16-w*0.1875+_g.draw_y,1)
    if x>128 then
      x,y=-w,_g.rnd"120"
    end
  end)
 
		-- draw bg terrain
  map(lvl_x,lvl_y,0,0,lvl_w,lvl_h,4)

  -- draw outlines
  pal(split"1,1,1,1,1,1,1,1,1,1,1,1,1,1,1,1")
  pal=time
  foreach(objects,function(_ENV)
    if outline then
      for i=1,4 do
        camera(draw_x+split"-1,0,0,1"[i],draw_y+split"0,-1,1,0"[i]) draw_object(_ENV)
      end
    end
  end)
  pal=_pal
  camera(draw_x,draw_y)
  pal()

  --set draw layering
  --0: background layer
  --1: default layer
  --2: player layer
  --3: foreground layer
  local layers={{},{},{}}
  foreach(objects,function(_ENV)
    if layer==0 then
      draw_object(_ENV) --draw below terrain
    else
      add(layers[layer or 1],_ENV) --add object to layer, default draw below player
    end
  end)
  
  if not lava then
   pal(2,1)
   pal(8,12)
  else
   pal()
  end
  -- draw terrain
  map(lvl_x,lvl_y,0,0,lvl_w,lvl_h,2)
pal()
  -- draw objects
  foreach(layers,function(l)
    foreach(l,draw_object)
  end)

  -- draw platforms
  map(lvl_x,lvl_y,0,0,lvl_w,lvl_h,8)
  -- draw fg tiles
  map(lvl_x,lvl_y,0,0,lvl_w,lvl_h,0x10)
  -- particles
  foreach(particles,function(_ENV)
    x+=spd-_g.cam_spdx
    y+=_g.sin(off)-_g.cam_spdy
    y%=128
    off+=_g.min(0.05,spd/32)
    _g.rectfill(x+_g.draw_x,y+_g.draw_y,x+s+_g.draw_x,y+s+_g.draw_y,c)
    if x>132 then
      x,y=-4,_g.rnd"128"
    elseif x<-4 then
      x,y=128,_g.rnd"128"
    end
  end)

  -- dead particles
  foreach(dead_particles,function(_ENV)
    x+=dx
    y+=dy
    t-=0.2
    if t<=0 then
      _g.del(_g.dead_particles,_ENV)
    end
    rectfill(x-t,y-t,x+t,y+t,14+5*t%2)
  end)
  -- draw time
  if ui_timer>=-30 then
    if ui_timer<0 then
      draw_time(draw_x+4,draw_y+4)
    end
    ui_timer-=1
  end

  if lavaactive=="true" then
   lt+=lavaspd
   if lt>=8 then lt=0 end
   for x=-8,136,8 do
     local qz=sin(x/100)*2
     local lyc=ly+qz
    if lava==true then
     spr(30,x+(cam_x-64)-lt,lyc)
     spr(30,x+(cam_x-64)+lt,lyc-97,1,1,true,true)
    else
     spr(29,x+(cam_x-64),ly+qz)
     spr(29,x+(cam_x-64),ly+qz-97,1,1,true,true)
    end
   end
   if lava==true then
    rectfill(cam_x-64,ly+6,cam_x+64,cam_y+64,8)
    rectfill(cam_x-64,ly-96,cam_x+64,cam_y-65,8)
   else
    rectfill(cam_x-64,ly+6,cam_x+64,cam_y+65,12)
    rectfill(cam_x-64,ly-96,cam_x+64,cam_y-65,12)
   end
   for x=0,128,6 do
    if lava==true then
  
    end
   end
  end
  if lavaactive=="up" then
   lt+=lavaspd
   if lt>=8 then lt=0 end
   for x=-8,136,8 do
     local qz=sin(x/100)*2
     local lyc=ly+qz
    if lava==true then
     spr(30,x+(cam_x-64)-lt,lyc)
    else
     spr(29,x+(cam_x-64),ly+qz)
    end
   end
   if lava==true then
    rectfill(cam_x-64,ly+6,cam_x+64,cam_y+65,8)
   else
    rectfill(cam_x-64,ly+6,cam_x+64,cam_y+65,12)
   end
  end
  for x=0,128,6 do
    local cx=cam_x-64
    local cy=cam_y-64
    local qz=sin(x/100)*2
    local lyc=ly+qz
   if lava==true then
    circ(x+rnd"2"+2+cx,lyc+7+rnd"2",1,9)
    circ(x+rnd"2"+5+cx,lyc+5+rnd"2",1,9)
   else
    circ(x+2+cx,(ly+qz)+7,1,1)
    circ(x+5+cx,(ly+qz)+5,1,1)
   end
   if lavaactive=="true" then
    if lava==true then
     circ(x+rnd"2"+2+cx,lyc+rnd"2"-96,1,9)
     circ(x+rnd"2"+5+cx,lyc+rnd"2"-98,1,9)
    else
     circ(x+2+cx,(ly+qz)-96,1,1)
     circ(x+5+cx,(ly+qz)-98,1,1)
    end
   end
  end
  -- <transition>
  camera()
  color"0"
  if tstate>=0 then
    local t20=tpos+20
    if tstate==0 then
      po1tri(tpos,0,t20,0,tpos,127)
      if(tpos>0) rectfill(0,0,tpos,127)
      if(tpos>148) then
        tstate=1
        tpos=-20
      end
    else
      po1tri(t20,0,t20,127,tpos,127)
      if(tpos<108) rectfill(t20,0,127,127)
      if(tpos>148) then
        tstate=-1
        tpos=-20
      end
    end
    tpos+=14
  end
  -- </transition>
end

function draw_object(_ENV)
  srand(draw_seed);
  (type.draw or draw_obj_sprite)(_ENV)
end

function draw_obj_sprite(_ENV)
  spr(sprite,x,y,1,1,flip.x,flip.y)
end

function draw_time(x,y)
  rectfill(x,y,x+32,y+6,0)
  ?two_digit_str(minutes\60)..":"..two_digit_str(minutes%60)..":"..two_digit_str(seconds),x+1,y+1,7
end


function two_digit_str(x)
  return sub("0"..x,-2)
end

-- [helper functions]

function round(x)
  return flr(x+0.5)
end

function appr(val,target,amount)
  return mid(val-amount,val+amount,target)
end

function sign(v)
  return v~=0 and sgn(v) or 0
end

function tile_at(x,y)
  return mget(lvl_x+x,lvl_y+y)
end

--<transition>--

-- transition globals
tstate=-1
tpos=-20

-- triangle functions
function po1tri(x0,y0,x1,y1,x2,y2)
  local c=x0+(x2-x0)/(y2-y0)*(y1-y0)
  p01traph(x0,x0,x1,c,y0,y1)
  p01traph(x1,c,x2,x2,y1,y2)
end

function p01traph(l,r,lt,rt,y0,y1)
  lt,rt=(lt-l)/(y1-y0),(rt-r)/(y1-y0)
  for y0=y0,y1 do
    rectfill(l,y0,r,y0)
    l+=lt
    r+=rt
  end
end
-- </transition> --
-->8
--[map metadata]

--@conf
--[[
autotiles={{52, 54, 53, 39, 33, 35, 34, 55, 49, 51, 50, 48, 36, 38, 37, [0] = 32}}
composite_shapes={}
param_names={"lava direction up/true (room)", "lava/ice active", "lava speed (0-1 preferred)", "isepicenter"}
]]
--@begin
--[[level table
"x,y,w,h,exit,lavarising,is_hot,lavaspd,is_epicenter"
lavarising:up/true(room)
is_hot:true/false
lavaspd:int(less then 1 best)
exit directions 
"0b"+"exit_left"+
"exit_bottom"+
"exit_right"+
"exit_top" 
(default top- 0b0001)
]]
levels={
  "0,0,3,1,0b0010,false,lava,0,false"
}

--<camtrigger>--
--camera trigger hitboxes
--"x,y,w,h,off_x,off_y"
camera_offsets={
  {
    "0,0,25,16,0,0",
    "26,0,22,16,50,0"
  }
}
--</camtrigger>--

--mapdata string table
--assigned levels will load from here instead of the map
mapdata={
  "¹¹¹¹¹¹¹¹¹¹¹¹¹¹¹¹¹¹¹¹¹¹¹¹¹¹¹¹¹¹¹¹¹¹%&&&&&&&&&&&&&¹¹¹¹¹¹¹¹¹¹¹¹¹¹¹¹¹¹¹¹¹¹¹¹¹¹¹¹¹¹¹¹¹¹233&&&&&&&&&&&¹¹¹¹¹¹¹¹¹¹¹¹¹¹¹¹¹¹¹¹¹¹¹¹¹¹¹¹¹¹¹¹¹¹¹¹¹2333&&&&&&&¹¹¹¹¹¹¹¹¹¹¹¹¹¹¹¹¹¹¹¹¹¹¹¹¹¹¹¹¹¹¹¹¹¹¹¹¹¹¹¹¹%&&&&&&¹¹¹¹¹¹¹¹¹¹¹¹¹¹¹¹¹¹¹¹¹¹¹¹¹¹¹¹¹¹¹¹¹¹¹¹¹¹¹¹¹2333333¹¹¹¹¹¹¹¹¹¹¹¹¹¹¹¹¹¹¹¹¹¹¹¹¹¹¹¹¹¹¹¹¹¹¹¹¹¹¹¹¹¹¹¹¹¹¹¹¹¹¹¹¹¹¹¹¹¹¹¹¹¹¹¹¹¹¹¹¹¹¹¹¹¹¹¹¹¹¹¹¹¹¹¹¹¹¹¹¹¹¹¹¹¹¹¹¹¹¹¹¹¹¹¹¹¹¹¹¹¹¹¹¹¹¹¹¹¹¹¹¹¹¹¹¹¹¹¹¹¹¹¹¹¹¹¹¹¹¹¹¹¹¹¹¹¹¹¹¹¹¹¹¹¹¹¹¹¹¹¹¹¹¹¹¹¹¹¹¹¹¹¹¹¹¹¹¹¹¹¹¹¹¹¹¹¹¹¹¹¹¹¹¹¹¹¹¹¹¹¹¹¹¹¹¹¹¹¹¹¹¹¹¹¹\"#####$¹¹¹¹¹¹¹¹¹¹¹¹¹¹¹¹¹¹¹¹²¹¹¹¹¹¹¹¹¹¹\"#####$¹¹¹%&&&&&'¹¹¹¹¹¹¹¹\"##################$¹¹¹%&&&&&'¹¹¹%&&&&&'¹¹¹¹¹¹¹¹%&&&&&&&&&&&&&&&&&&'¹¹¹%&&&&&'¹¹¹2333334¹¹¹¹¹¹¹¹%&&&&&&&&&&&&&&&&&&'¹¹¹%&&&&&'¹¹¹¹¹¹¹¹¹¹¹¹¹¹¹¹¹¹%&&&&&&&&&&&&&&&&&&'¹¹¹2333334¹¹¹¹¹¹¹¹¹¹¹¹¹¹¹¹¹¹%&&&&&&&&&&&&&&&&&&'¹¹¹¹¹¹¹¹¹¹¹¹¹¹¹¹¹¹¹¹¹¹¹¹¹¹¹¹%&&&&&&&&&&"
}
--@end


function move_camera(obj)
  --<camtrigger>--
  cam_spdx,cam_spdy=cam_gain*(4+obj.x-cam_x+cam_offx),cam_gain*(4+obj.y-cam_y+cam_offy)
  --</camtrigger>--

  cam_x+=cam_spdx
  cam_y+=cam_spdy

  --clamp camera to level boundaries
  local clampx,clampy=mid(cam_x,64,lvl_pw-64),mid(cam_y,64,lvl_ph-64)
  if cam_x~=clampx then
    cam_spdx,cam_x=0,clampx
  end
  if cam_y~=clampy then
    cam_spdy,cam_y=0,clampy
  end
end



--[[

short on tokens?
everything below this comment
is just for grabbing data
rather than loading it
and can be safely removed!

--]]

--copy mapdata string to clipboard
function get_mapdata(x,y,w,h)
  local reserve=""
  for i=0,w*h-1 do
    reserve..=num2base256(mget(i%w,i\w)+1)
  end
  printh(reserve,"@clip")
end

--convert mapdata to memory data
function num2base256(number)
  return number%256==0 and "\\000" or number==10 and "\\n" or number==13 and "\\r" or number==34 and [[\"]] or number==92 and [[\\]] or chr(number)
end
__gfx__
000000000000000000000000088888800000000000000000000000000000000000000000000000000300b0b00a0aa0a000000000000000000000000000077000
00000000088888800888888088288888088888800888880000000000088888800004000000000000003b33000aa88aa0000777770000000000000000007bb700
000000008828888888288888822ffff888288888888882800888888022f1ff180009505000000000028888200299992000776670000000000000000007bbb370
00000000822ffff8822ffff888f1ff18822ffff88ffff2208828888882fffff800090505049999400898888009a999900767770000000000000000007bbb3bb7
0000000088f1ff1888f1ff1808fffff088f1ff1881ff1f80822ffff888fffff800090505005005000888898009999a9007766000077777000000000073b33bb7
0000000008fffff008fffff00022220008fffff00fffff8088fffff808222280000950500005500008898880099a999007777000077776700770000007333370
00000000002222000022220007000070072222000022227008f1ff10002222000004000000500500028888200299992007000000070000770777777000733700
00000000007007000070007000000000000007000000700007722270007007000000000000055000002882000029920000000000000000000007777700077000
000000006665666555000000000006664fff4fff4fff4fff4fff4fffd666666dd666666dd666066d0000000000000000700000000c000c0008880000000000d5
000000006765676566700000000777764444444444444444444444446dddddd56ddd5dd56dd50dd5007700000770070007000007c7c0c7c08222888800000050
00000000677067706777700000000766000450000000000000054000666ddd55666d6d5556500555007770700777000000000000c71c711c299922220000000d
0070007007000700666000000000005500450000000000000000540066ddd5d5656505d500000055077777700770000000000000c1cc11cc98889999000000dd
007000700700070055000000000006660450000000000000000005406ddd5dd56dd5065565000000077777700000700000000000cccccccc8888888800000dd5
067706770000000066700000000777764500000000000000000000546ddd6d656ddd7d656d500565077777700000077000000000cccccccc8888888800000d50
5676567600000000677770000000076650000000000000000000000505ddd65005d5d65005505650070777000007077007000070cccccccc888888880000000d
56665666000000006660000000000055000000000000000000000000000000000000000000000000000000007000000000000000cccccccc888888880000000d
0266226006222622226226622662266026d882222222222222288d6202226220000000c100000505000000d100000000000000000888888000000000000000d5
626d6d626266666666666266662666266666d822222222222288d66262666626000001c100500558000001550000000000000000089888880cccc00000000050
26d288666666dd6dd666666d6ddd6662626d822222222222288d6666666d6622000ccc1c005885550001d5d50cc0cc0000d0d00089898888cc111cc00000000d
6d2282d6266d88d88d666d68d888d6622266d82222222222228d666222d8dd66001ccc225055882200d55544ccccccc00ddddd0088988888c1cc111c000000dd
268222d226d8828288ddd8d882288d622666d82222222222228d662226d228d600c1c22455558222001d5444ccccccc00ddddd0088888988c1cc111100000dd5
6d882d6262d822222888828222228d666666d882222222222228d62626dd2d220cc24442088222220d5244440ccccc0000ddd00088889898c111111100000d50
26d6d62666d82222228222222228d662266d882222222222228d66662d822d6211224244552211221542444400ccc000000d000088888980c11c11110000000d
02226220266d82222222222222228d6226d882222222222222288d626d828d62cc421c12052288125d421114000000000000000008888880cc111ccc0000000d
26d282d626d82222222222222228d66206266622622666226222666026d828d6cc421c14582211121d421114000000000000000000ccccc0cccccccc0000071c
26822862266d82222222282222228d666226d266d6662226dd62262626d228d211224242052222225542444400000000000000000c1ccccc0ccccccc00000ccc
2d82286266d822222828888222228d26226d8ddd8d6dd6dd88ddd62222d2dd620cc244415582211101d244210880880000606000c1c1ccc00ccccccc00000ccc
6d2822d626d882288d8ddd8828288d62666d222828d22d2822d28d226d822d6200c1c244058551880055542188888880066666000c1ccc0000cccccc000001c1
268222d2266d888d86d666d88d88d66222d82d22822822228222d66666dd8d22001ccc22005881110015dd44888888800666660000ccc1c000077ccc0000071c
66d228d22666ddd6d666666dd6dd6666226ddd88d8dd88d8ddd8d6222266d666000ccc1c05558858000d155508888800006660000ccc1c1c000077cc00000ccc
26882862626662666626666666666626626226dd6d26dd6d662d622662666626000001c10000555800000dd50088800000060000ccccc1c00000077700000ccc
2d822d6606622662266226222262226006662226222662262266626002262220000000c1000050550000001d00000000000000000ccccc0000000007000001c1
00000000062226220001100077777777777777777777777700000000000000000000000000000000000000000000000000000000000000000000000000000000
00000000626266260013310070000700007000070070700700000000000000000000000000000000000000000000000000000000000000000000000000000000
000000006626dd6d013bb31070770700007077070077700700000000000000000000000000000000000000000000000000000000000000000000000000000000
000000002666d8d815bbbb3170770777007000070000777700000000000000000000000000000000000000000000000000000000000000000000000000000000
0000000022dd828215bbbb3170000007007077070000070700000000000000000000000000000000000000000000000000000000000000000000000000000000
0000077762d82222015bb31077770777007777770000077700000000000000000000000000000000000000000000000000000000000000000000000000000000
00077ccc66d822220015310070070700000000000000000700000000000000000000000000000000000000000000000000000000000000000000000000000000
007ccccc266d82220001100070077700000000000000000700000000000000000000000000000000000000000000000000000000000000000000000000000000
007ccccc226226620000000070000000000000000000000700000000000000000000000000000000000000000000000000000000000000000000000000000000
007ccccc666622660000000070000000000000000000777700000000000000000000000000000000000000000000000000000000000000000000000000000000
0007ccccd666666d0000000077777000000000000000700700000000000000000000000000000000000000000000000000000000000000000000000000000000
007ccccc8d666d680000000070007000000000000000777700000000000000000000000000000000000000000000000000000000000000000000000000000000
0cc0c0cc88ddd8d80000000070707000000000000000070700000000000000000000000000000000000000000000000000000000000000000000000000000000
0c00c00c288882820000000070007000000000000000777700000000000000000000000000000000000000000000000000000000000000000000000000000000
0000cc0c228222220000000077777000000000000000700700000000000000000000000000000000000000000000000000000000000000000000000000000000
00000c00222222220000000070000000000000000000777700000000000000000000000000000000000000000000000000000000000000000000000000000000
000000000000dddd0000000070000000000000000077700700000000000000000000000000000000000000000000000000000000000000000000000000000000
000980000000d22d0000000070000000000000000070700700000000000000000000000000000000000000000000000000000000000000000000000000000000
00a000220000d22d7777777770000000000000007770777700000000000000000000000000000000000000000000000000000000000000000000000000000000
080022220000dddd7700770070000000007770007000000700000000000000000000000000000000000000000000000000000000000000000000000000000000
0a022988000000007777777770000000007070007770770700000000000000000000000000000000000000000000000000000000000000000000000000000000
00029998000000007700770070000000777770000070770700000000000000000000000000000000000000000000000000000000000000000000000000000000
00229988000000007700770070000000700070000070000700000000000000000000000000000000000000000000000000000000000000000000000000000000
00228888000000007700770077777777777777777777777700000000000000000000000000000000000000000000000000000000000000000000000000000000
00228898000007717777777000000000000000000000000000000000000000000000000000000000000000000000000000000000000000000000000000000000
00228999000001777007007777000000000000007777777000000000000000000000000000000000000000000000000000000000000000000000000000000000
0002289900000ccc7707777007777000000007777007007000000000000000000000000000000000000000000000000000000000000000000000000000000000
00022288000000000007007777007777007777007777077000000000000000000000000000000000000000000000000000000000000000000000000000000000
00002222000000000007007007777007777007777007000000000000000000000000000000000000000000000000000000000000000000000000000000000000
0000002200000ccc0007007007007777007777007007000000000000000000000000000000000000000000000000000000000000000000000000000000000000
00000000000001770007007007007007777007007007000000000000000000000000000000000000000000000000000000000000000000000000000000000000
00000000000007710007007007007007007007007007000000000000000000000000000000000000000000000000000000000000000000000000000000000000
00000000000000000000000000000000000000000000000000000000000000000000000000000000000000000000000000000000000000000000000000000000
00000000000000000000000000000000000000000000000000000000000000000000000000000000000000000000000000000000000000000000000000000000
00000000000000000000000000000000000000000000000000000000000000000000000000000000000000000000000000000000000000000000000000000000
00000000000000000000000000000000000000000000000000000000000000000000000000000000000000000000000000000000000000000000000000000000
00000000000000000000000000000000000000000000000000000000000000000000000000000000000000000000000000000000000000000000000000000000
00000000000000000000000000000000000000000000000000000000000000000000000000000000000000000000000000000000000000000000000000000000
00000000000000000000000000000000000000000000000000000000000000000000000000000000000000000000000000000000000000000000000000000000
00000000000000000000000000000000000000000000000000000000000000000000000000000000000000000000000000000000000000000000000000000000
00000000000000000000000000000000000000000000000000000000000000000000000000000000000000000000000000000000000000000000000000000000
00000000000000000000000000000000000000000000000000000000000000000000000000000000000000000000000000000000000000000000000000000000
00000000000000000000000000000000000000000000000000000000000000000000000000000000000000000000000000000000000000000000000000000000
00000000000000000000000000000000000000000000000000000000000000000000000000000000000000000000000000000000000000000000000000000000
00000000000000000000000000000000000000000000000000000000000000000000000000000000000000000000000000000000000000000000000000000000
00000000000000000000000000000000000000000000000000000000000000000000000000000000000000000000000000000000000000000000000000000000
00000000000000000000000000000000000000000000000000000000000000000000000000000000000000000000000000000000000000000000000000000000
00000000000000000000000000000000000000000000000000000000000000000000000000000000000000000000000000000000000000000000000000000000
00000000000000000000000000000000000000000000000000000000000000000000000000000000000000000000000000000000000000000000000000000000
00000000000000000000000000000000000000000000000000000000000000000000000000000000000000000000000000000000000000000000000000000000
00000000000000000000000000000000000000000000000000000000000000000000000000000000000000000000000000000000000000000000000000000000
00000000000000000000000000000000000000000000000000000000000000000000000000000000000000000000000000000000000000000000000000000000
00000000000000000000000000000000000000000000000000000000000000000000000000000000000000000000000000000000000000000000000000000000
00000000000000000000000000000000000000000000000000000000000000000000000000000000000000000000000000000000000000000000000000000000
00000000000000000000000000000000000000000000000000000000000000000000000000000000000000000000000000000000000000000000000000000000
00000000000000000000000000000000000000000000000000000000000000000000000000000000000000000000000000000000000000000000000000000000
00000000000000000000000000000000000000000000000000000000000000000000000000000000000000000000000000000000000000000000000000000000
00000000000000000000000000000000000000000000000000000000000000000000000000000000000000000000000000000000000000000000000000000000
00000000000000000000000000000000000000000000000000000000000000000000000000000000000000000000000000000000000000000000000000000000
00000000000000000000000000000000000000000000000000000000000000000000000000000000000000000000000000000000000000000000000000000000
00000000000000000000000000000000000000000000000000000000000000000000000000000000000000000000000000000000000000000000000000000000
00000000000000000000000000000000000000000000000000000000000000000000000000000000000000000000000000000000000000000000000000000000
00000000000000000000000000000000000000000000000000000000000000000000000000000000000000000000000000000000000000000000000000000000
00000000000000000000000000000000000000000000000000000000000000000000000000000000000000000000000000000000000000000000000000000000
0000000000000000000000000000000055525555222525552555255555555555000000000052000000002000200025000000000000000000001d555555555100
00000000000000000000000000000000552525225552525252525255555555550000000055202022000202020202025500000000101111010001dd5555552000
00000000000000000000000000000000225552555555552555255522555555550000000022000200000000200020002200000000111717110015222d222d5100
0000000000000000000000000000000052555552252555255552552555555555000000000200000220200020000200200000000011119911001555525552d100
0000000000000000000000000000000052525555525555255555552552555552000000000202000002000020000000200200000201177710001d5555d5551000
00000000000000000000000000000000252522522522525225225252552555250000000020202202202202022022020200200020011777100001ddd222d21000
000000000000000000000000000000005552552552552555525525555552225500000000000200200200200002002000000222000117771000012d2555251000
000000000000000000000000000000005555255555255555552555555525552500000000000020000020000000200000002000201199599000155255d5555100
0000000000000000000000000000000022255555525552555555255555252552000000002220000002000200000020000020200200000000001d5555dd555100
00000000000000000000000000000000555255555522255555555252525255520000000000020000002220000000020202020002000000000002dd5555551000
00000000000000000000000000000000555555555255525555555525252525520000000000000000020002000000002020202002000000000015222d222d5100
0000000000000000000000000000000025255555255555255555552555255525000000002020000020000020000000200020002007777770000155525552d100
000000000000000000000000000000005255555552555255555555255555555500000000020000000200020000000020000000000070070000001d55d5551000
00000000000000000000000000000000252255552552525255555252555555550000000020220000000202020000020200000000000770000000011555110000
00000000000000000000000000000000525555552555252555552555555555550000000002000000000020200000200000000000007007000000000151000000
00000000000000000000000000000000552555552552525555555555555555550000000000200000000202000000000000000000000770000000000010000000
0000000000000000000000000000000055555555555555555555555555555555000000000000000000000000000000000000000000000000011101111d555551
000000000000000000000000000000005dddd555555dddd555dd5dd555555555000000000dddd000000dddd000dd0dd0000000001011110101d51d5101dd5510
00000000000000000000000000000000dd555dd55dd555dd5d55d55d5555555500000000dd000dd00dd000dd0d55d55d00000000117171111d52555115222d51
00000000000000000000000000000000d5dd555dd555dd5d5d55555d5555555500000000d0dd000dd000dd0d0d55555d00000000119911111d5d5510155552d1
00000000000000000000000000000000d5dd55555555dd5d55d555d55555555500000000d0dd00000000dd0d00d555d00000000001777110155552d11d555510
00000000000000000000000000000000d55555555555555d555d5d555555555500000000d00000000000000d000d5d00000000000177711015222d5101ddd210
00000000000000000000000000000000d55d55555555d55d5555d5555555555500000000d00d00000000d00d0000d000000000000177711001dd5510012d2510
00000000000000000000000000000000dd555dddddd555dd555555555555555500000000dd000dddddd000dd0000000000000000099599111d55555115525551
00000000000000000000000000000000dddddddddddddddd555555555555555500000000dddddddddddddddd5555555500000000100000001d5555511d555551
000000000000000000000000000000005dddddddddddddd55555555555555555000000000dddddddddddddd055555555000000015100000001dd551001dd5520
000000000000000000000000000000005dddddddddddddd55555555555555555000000000dddddddddddddd055555555000001155511000015222d5115222d51
0000000000000000000000000000000055dddddddddddd5555555555555555550000000000dddddddddddd005555555500001d55d5551000155552d1155552d1
00000000000000000000000000000000555dddddddddd555555555555555555500000000000dddddddddd00055555555000155525552d1001d5d55101d555510
000000000000000000000000000000005555dddddddd55555555555555555555000000000000dddddddd0000555555550015222d222d51001d52555101ddd110
0000000000000000000000000000000055555dddddd5555555555555555555550000000000000dddddd00000555555550002dd555555100001d51d51011d1000
000000000000000000000000000000005555555dd55555555555555555555555000000000000000dd000000055555555001d5555dd5551000111011100010000
__gff__
0000000000000000000000000000000002020202484848000000000000000000434343434343434300000000000000004343434343434343000000000000000000000083838300000000000000000000000000838383000000000000000000000000108383830000000000000000000000001010101000000000000000000000
0000000000000000000000000000000000000000000000000000000000000000000000000000000000000000000000000000000000000000000000000000000000000000000000000000000000000000000000000000000000000000000000000000000000000000000000000000000000000000000000000000000000000000
